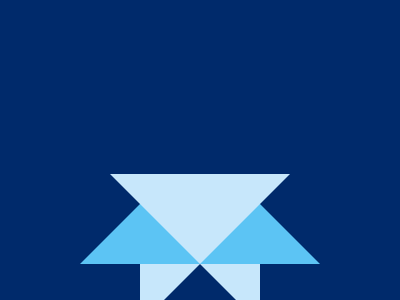

Give the HTML and CSS whose rendering is this image.

<!DOCTYPE html>
<html lang="pt-br">
<head>
    <meta charset="UTF-8">
    <meta name="viewport" content="width=device-width, initial-scale=1.0">
    <title>16-01-24</title>
        <style>
            *{
              margin: 0px;
              padding:0px;
              box-sizing: border-box;
            }
            
            body {
              display: flex;
              justify-content: center;
              align-items:center;
              width: 100%;
              height: 100%;
              background: #002A6B;
            }

            div{
                margin-top: 100px;
            }
          
            div[a]{
              position:relative;
              top:24px;
              width: 120px;
              height: 100px;
              background-color:#C7E7FB;
            }
          
            div[b]{
              position:relative;
              top:40px;
              left:-30px;
              width: 0;
              height: 0;
              border-left: 90px solid transparent;
              border-right: 90px solid transparent;
              border-bottom: 90px solid #002A6B;
            }
          
            div[c]{
              position:relative;
              top:-120px;
              left:-120px;
              width: 0;
              height: 0;
              border-left: 120px solid transparent;
              border-right: 120px solid transparent;
              border-bottom: 120px solid #5CC4F4;
            }
          
            div[d]{
              position:relative;
              top:30px;
              left:-90px;
              width: 0;
              height: 0;
              transform:rotate(180deg);
              border-left: 90px solid transparent;
              border-right: 90px solid transparent;
              border-bottom: 90px solid #C7E7FB;
            }
          
            .blue{
              position:relative;
              top:90px;
              left: -40px;
              width:80px;
              height:50px;
              background:#002A6B;
            }
          
            
          </style>
</head>
<body>
    <div>
        <div a><div b><div c><div d><div class='blue'>    
    </div>
</body>
</html>